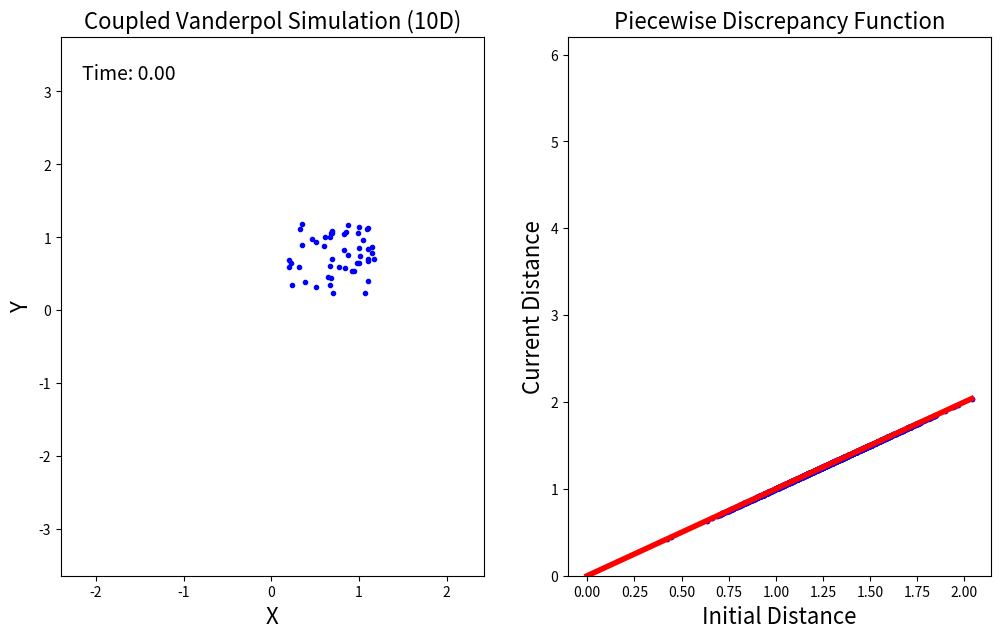

Here is the Python script that generated this plot: (Note: this script raises an exception after producing the figure.)
'''
Discrepancy Function with Scaling Experiments for Coupled vanderpol

Stanley Bak, Jan 2020
'''

import random

import numpy as np
from scipy.integrate import RK45

import matplotlib.pyplot as plt
import matplotlib.animation as animation

def der_func(_, state):
    '''derivative function used by RK45

    This is the coupled vanderpol which can be called with any (even) number of dimensions. It is
    a generalization of the coupling from this paper:

    Rand and Holmes "Bifurcation of periodic motions in two weakly coupled van der pol oscillators"
    International Journal of Non-Linear Mechanics, 1980

    x_i' = y_i
    y_i' = (1 - x_i*x_i) * y_i - x_i + (x_{i-1} - x_i) [if x_{i-1} exists] + (x_{i+1} - x_i) [if x_{i+1} exists]
    '''
    
    dims = state.size
    assert dims % 2 == 0
    
    # variable order is x0, y0, x1, y1, ...

    rv = np.zeros((dims,), dtype=float)

    for n in range(dims):
        if n % 2 == 0:
            #x_i' = y_i
            yi = state[n+1]
            rv[n] = yi
        else:
            # y_i' = (1 - x_i*x_i) * y_i - x_i + (x_{i-1} - x_i) [if x_{i-1} exists] + (x_{i+1} - x_i) [if x_{i+1} exists]
            xi = state[n-1]
            yi = state[n]
            rv[n] = (1 - xi*xi) * yi - xi

            if n-3 >= 0: # if x_{i-1} exists
                xprev = state[n-3]

                rv[n] += (xprev - xi)

            if n+1 < dims: # if x_{i+1} exists
                xnext = state[n+1]
                rv[n] += (xnext - xi)

    return rv

def simulate(x0, tmax, sim_step):
    '''simulate the vanderpol system from the given initial state

    returns an numpy array of states, where rows are time steps and cols are variables
    '''

    times = [0]
    states = [x0]

    rk45 = RK45(der_func, times[-1], states[-1], tmax)

    while rk45.status == 'running':
        rk45.step()

        if rk45.t > times[-1] + sim_step:
            dense_output = rk45.dense_output()

            while rk45.t > times[-1] + sim_step:
                t = times[-1] + sim_step
                times.append(t)
                states.append(dense_output(t))

    # make sure the solver didn't fail
    assert rk45.status == 'finished'

    return np.array(states, dtype=float)
    

def main():
    'main entry point'

    plt.rcParams['axes.labelsize'] = 16
    plt.rcParams['axes.titlesize'] = 16

    fig, axes = plt.subplots(nrows=1, ncols=2, figsize=(12, 7))

    random.seed(0) # determinstic random numbrers

    dims = 10
    init = np.array([0.35] * dims, dtype=float)
    tmax = 15
    step = 0.005

    rand_radius = 0.5 # random perturbation around initial state
    npoints = 50 # number of simulations
    all_sims = []

    dots = []
    lines = []

    for _ in range(npoints):
        x0 = init.copy()

        for i, x in enumerate(x0):
            r = x + random.random() * 2 * rand_radius - rand_radius            
            x0[i] = x + r

        states = simulate(x0, tmax, step)
        all_sims.append(states)
        
        line = axes[0].plot(states[:, 0], states[:, 1], 'k-', lw=0.2)[0]
        lines.append(line)
        #mid_index = states.shape[0] // 2
        #last_index = states.shape[0] - 1

        dot = axes[0].plot([states[0, 0]], [states[0, 1]], 'b.')[0]
        dots.append(dot)

        #plt.plot([states[mid_index, 0]], [states[mid_index, 1]], 'go', label=f'T={tmax/2}' if p == 0 else None)
        #plt.plot([states[last_index, 0]], [states[last_index, 1]], 'bo', label=f'T={tmax}' if p == 0 else None)

    time_text = axes[0].text(0.05, 0.95, 'Time: 0', horizontalalignment='left', fontsize=14,
                             verticalalignment='top', transform=axes[0].transAxes)

    axes[0].set_title(f"Coupled Vanderpol Simulation ({init.size}D)")
    axes[0].set_xlabel('X')
    axes[0].set_ylabel('Y')
    #axes[0].legend()

    ###############################
    index = 0
    init_dists = []
    cur_dists = []

    for p1 in range(npoints):
        for p2 in range(npoints):
            if p1 == p2:
                continue

            init_dist = np.linalg.norm(all_sims[p1][0] - all_sims[p2][0])
            cur_dist = np.linalg.norm(all_sims[p1][index] - all_sims[p2][index])

            init_dists.append(init_dist)
            cur_dists.append(cur_dist)

    # find ymax
    ymax = 0
    max_div = 20
    max_index = all_sims[0].shape[0] - 1
    
    for div in range(max_div):
        index = min(int(div * max_index / max_div), max_index)

        for p1 in range(npoints):
            for p2 in range(npoints):
                if p1 == p2:
                    continue

                cur_dist = np.linalg.norm(all_sims[p1][index] - all_sims[p2][index])

                if cur_dist > ymax:
                    ymax = cur_dist

    axes[1].set_ylim(0, 1.1 * ymax)

    dists = axes[1].plot(init_dists, cur_dists, 'b.')[0]

    ## disc func upper bound
    tuples = list(zip(init_dists, cur_dists))
    tuples.sort()

    xs = [0]
    ys = [0]

    for init, cur in tuples:
        xs.append(init)
                
        if cur > ys[-1]:
            ys.append(cur)
        else:
            ys.append(ys[-1])
        
    disc_func = axes[1].plot(xs, ys, 'r-', lw=4)[0]

    axes[1].set_title(f'Piecewise Discrepancy Function')
    axes[1].set_xlabel('Initial Distance')
    axes[1].set_ylabel(f'Current Distance')

    freeze_frames = 40

    def animate(f):
        'animate function'

        f = f - freeze_frames

        f = max(0, f)
        f = min(f, max_index)

        print(f"{f} / {max_index}")

        time_text.set_text(f"Time: {(f * step):.2f}")
        
        for n, dot in enumerate(dots):
            states = all_sims[n]
            dot.set_data([states[f, 0]], [states[f, 1]])

        for n, line in enumerate(lines):
            states = all_sims[n]
            line.set_data([states[:f, 0]], [states[:f, 1]])

        cur_dists = []

        for p1 in range(npoints):
            for p2 in range(npoints):
                if p1 == p2:
                    continue

                cur_dist = np.linalg.norm(all_sims[p1][f] - all_sims[p2][f])
                cur_dists.append(cur_dist)

            dists.set_data(init_dists, cur_dists)

        ## disc func upper bound
        tuples = list(zip(init_dists, cur_dists))
        tuples.sort()

        xs = [0]
        ys = [0]

        for init, cur in tuples:
            xs.append(init)

            if cur > ys[-1]:
                ys.append(cur)
            else:
                ys.append(ys[-1])

        disc_func.set_data(xs, ys)

        return dots + lines + [time_text, dists, disc_func]

    my_anim = animation.FuncAnimation(fig, animate, frames=states.shape[0] + 2*freeze_frames, \
                                      interval=10, blit=True, repeat=True)

    writer = animation.writers['ffmpeg'](fps=60, metadata=dict(artist='Stanley Bak'), bitrate=1200) # was 1800

    for i in range(2):
        axes[i].xaxis.set_tick_params(labelsize=16)
        axes[i].yaxis.set_tick_params(labelsize=16)

    my_anim.save('discrepancy.mp4', writer=writer)
    #plt.show()

if __name__ == "__main__":
    main()
